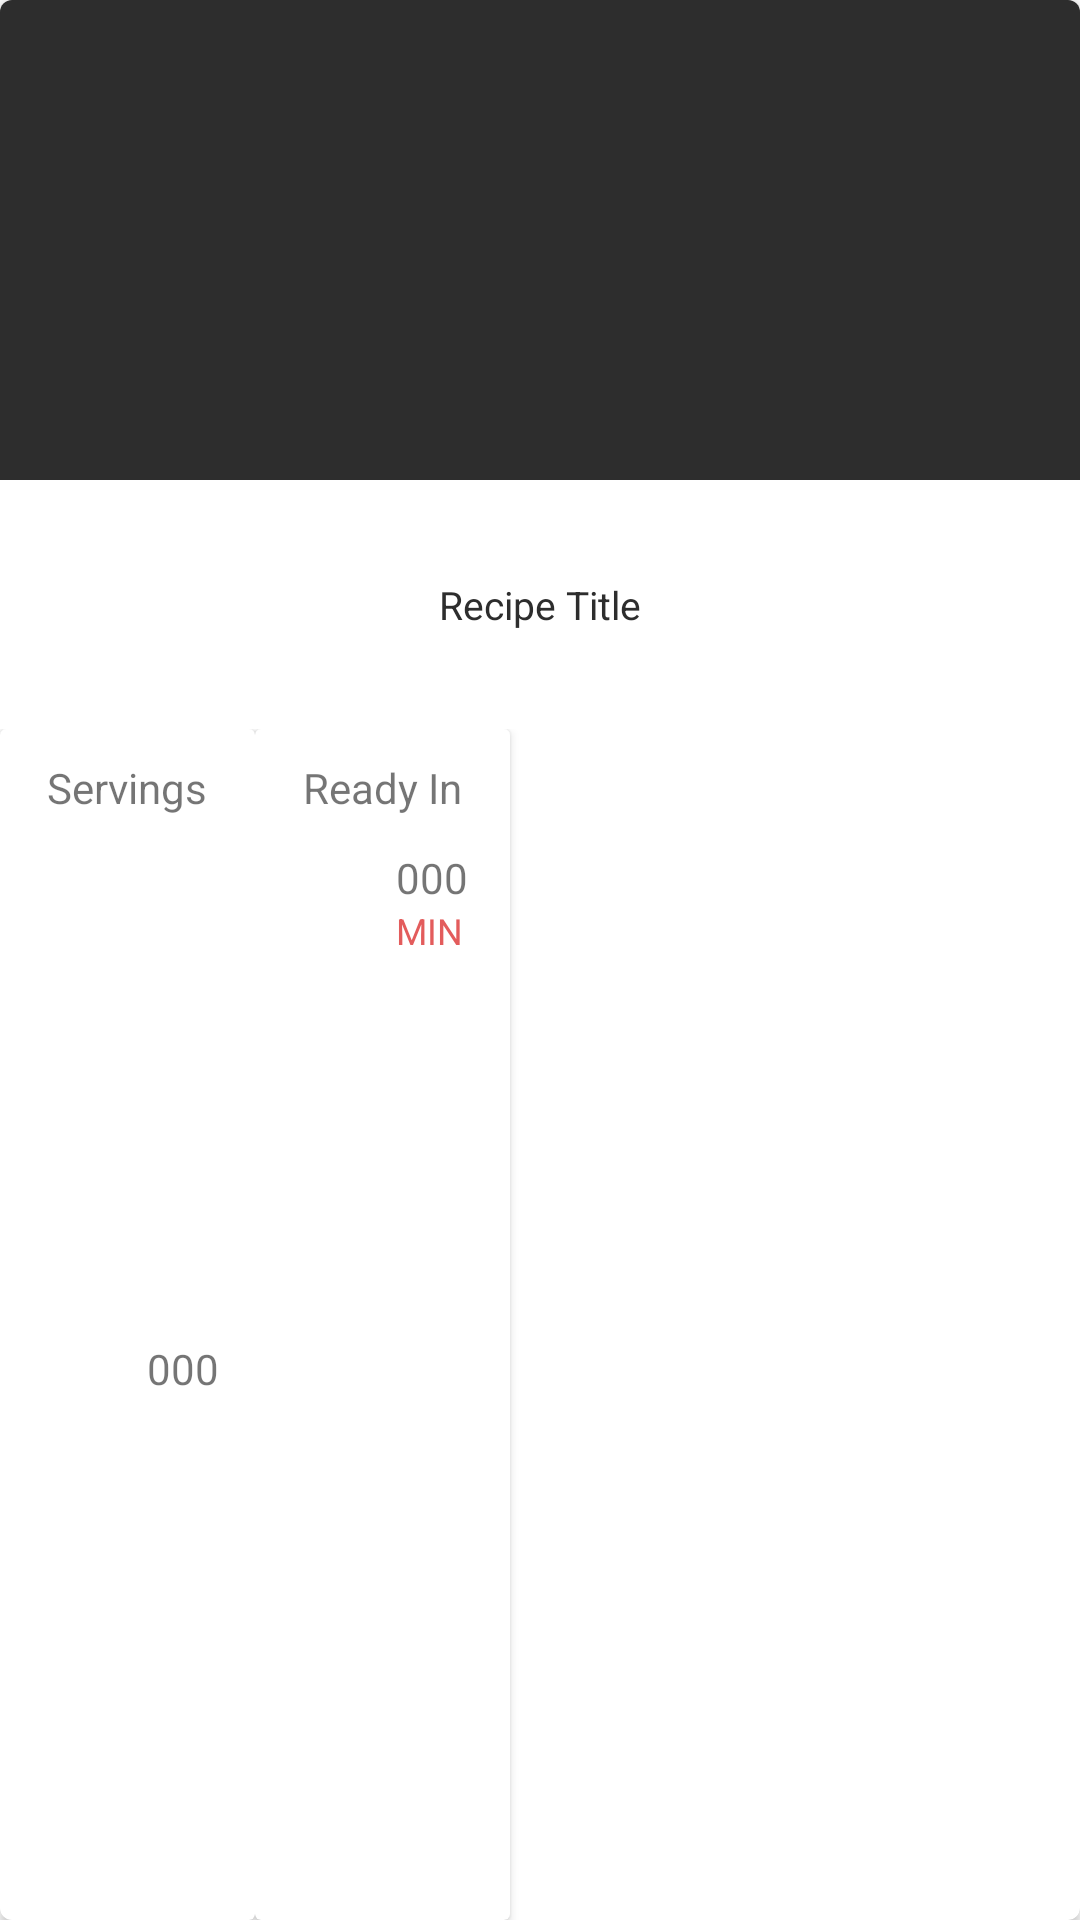

Produce the Android XML layout that renders to this screen, including the resource entries it uses.
<!-- AndroidManifest.xml: application theme AppTheme -->
<!-- res/layout/cardview_item_recipe.xml -->
<?xml version="1.0" encoding="utf-8"?>
<androidx.cardview.widget.CardView xmlns:android="http://schemas.android.com/apk/res/android"
    xmlns:cardview="http://schemas.android.com/apk/res-auto"
    android:id="@+id/cardview_id"
    android:layout_width="170dp"
    android:layout_height="330dp"
    android:layout_margin="5dp"
    android:clickable="true"
    android:focusable="true"
    android:foreground="?android:attr/selectableItemBackground"
    cardview:cardCornerRadius="4dp">

    <LinearLayout
        android:layout_width="match_parent"
        android:layout_height="match_parent"
        android:orientation="vertical">

        <ImageView
            android:id="@+id/recipe_img_id"
            android:layout_width="match_parent"
            android:layout_height="160dp"
            android:background="#2d2d2d"
            android:contentDescription="@string/img_of_recipe"
            android:scaleType="centerCrop" />

        <TextView
            android:id="@+id/recipe_title_id"
            android:layout_width="match_parent"
            android:layout_height="83dp"
            android:gravity="center"
            android:padding="10dp"
            android:text="@string/recipe_title"
            android:textColor="#2d2d2d"
            android:textSize="13sp" />

        <LinearLayout
            android:layout_width="match_parent"
            android:layout_height="match_parent"
            android:orientation="horizontal">

            <androidx.cardview.widget.CardView
                android:layout_width="wrap_content"
                android:layout_height="match_parent">

                <androidx.constraintlayout.widget.ConstraintLayout
                    android:layout_width="85dp"
                    android:layout_height="match_parent">

                    <TextView
                        android:id="@+id/textView8"
                        android:layout_width="wrap_content"
                        android:layout_height="wrap_content"
                        android:layout_marginTop="10dp"
                        android:text="@string/servings"
                        cardview:layout_constraintEnd_toEndOf="parent"
                        cardview:layout_constraintStart_toStartOf="parent"
                        cardview:layout_constraintTop_toTopOf="parent" />

                    <TextView
                        android:id="@+id/servingTvLeft"
                        android:layout_width="wrap_content"
                        android:layout_height="wrap_content"
                        android:layout_marginStart="10dp"
                        android:layout_marginEnd="10dp"
                        android:text="@string/default_servings_value"
                        cardview:layout_constraintBottom_toBottomOf="parent"
                        cardview:layout_constraintEnd_toEndOf="parent"
                        cardview:layout_constraintStart_toEndOf="@+id/textView11"
                        cardview:layout_constraintTop_toBottomOf="@+id/textView8" />

                    <TextView
                        android:id="@+id/textView11"
                        android:layout_width="25dp"
                        android:layout_height="25dp"

                        android:layout_marginStart="12dp"
                        cardview:layout_constraintBottom_toBottomOf="parent"
                        cardview:layout_constraintStart_toStartOf="parent"
                        cardview:layout_constraintTop_toBottomOf="@+id/textView8"
                        cardview:drawableStartCompat="@drawable/ic_restaurant_black_24dp"
                        android:layout_marginLeft="12dp" />
                </androidx.constraintlayout.widget.ConstraintLayout>
            </androidx.cardview.widget.CardView>

            <androidx.cardview.widget.CardView
                android:layout_width="wrap_content"
                android:layout_height="match_parent">

                <androidx.constraintlayout.widget.ConstraintLayout
                    android:layout_width="85dp"
                    android:layout_height="match_parent">

                    <TextView
                        android:id="@+id/textView10"
                        android:layout_width="wrap_content"
                        android:layout_height="wrap_content"
                        android:layout_marginTop="10dp"
                        android:text="@string/ready_in"
                        cardview:layout_constraintEnd_toEndOf="parent"
                        cardview:layout_constraintStart_toStartOf="parent"
                        cardview:layout_constraintTop_toTopOf="parent" />

                    <TextView
                        android:id="@+id/readyInTvRight"
                        android:layout_width="wrap_content"
                        android:layout_height="wrap_content"
                        android:layout_marginStart="10dp"
                        android:layout_marginTop="11dp"
                        android:layout_marginEnd="10dp"
                        android:text="@string/default_servings_value"
                        cardview:layout_constraintEnd_toEndOf="parent"
                        cardview:layout_constraintHorizontal_bias="0.0"
                        cardview:layout_constraintStart_toEndOf="@+id/imageViewRight"
                        cardview:layout_constraintTop_toBottomOf="@+id/textView10" />

                    <TextView
                        android:id="@+id/imageViewRight"
                        android:layout_width="25dp"
                        android:layout_height="25dp"
                        android:layout_marginStart="12dp"
                        android:contentDescription="@string/ready_in_min_img"
                        android:drawableStart="@drawable/ic_access_time_black_24dp"
                        cardview:layout_constraintBottom_toBottomOf="parent"
                        cardview:layout_constraintStart_toStartOf="parent"
                        cardview:layout_constraintTop_toBottomOf="@+id/textView10"
                        android:layout_marginLeft="12dp" />

                    <TextView
                        android:id="@+id/textView7"
                        android:layout_width="wrap_content"
                        android:layout_height="wrap_content"
                        android:layout_marginStart="9dp"
                        android:layout_marginEnd="15dp"
                        android:text="@string/min"
                        android:textColor="#E35C5C"
                        android:textSize="12sp"
                        cardview:layout_constraintBottom_toBottomOf="parent"
                        cardview:layout_constraintEnd_toEndOf="parent"
                        cardview:layout_constraintStart_toEndOf="@+id/imageViewRight"
                        cardview:layout_constraintTop_toBottomOf="@+id/readyInTvRight"
                        cardview:layout_constraintVertical_bias="0.0"
                        android:layout_marginLeft="9dp"
                        android:layout_marginRight="15dp" />

                </androidx.constraintlayout.widget.ConstraintLayout>
            </androidx.cardview.widget.CardView>
        </LinearLayout>
    </LinearLayout>
</androidx.cardview.widget.CardView>
<!-- resources referenced by this layout -->
<resources>
  <string name="default_servings_value">000</string>
  <string name="img_of_recipe">img of recipe</string>
  <string name="min">MIN</string>
  <string name="ready_in">Ready In</string>
  <string name="ready_in_min_img">ready in min img</string>
  <string name="recipe_title">Recipe Title</string>
  <string name="servings">Servings</string>
  <style name="AppTheme" parent="Theme.AppCompat.Light.DarkActionBar">
          
          <item name="colorPrimary">@color/colorPrimary</item>
          <item name="colorPrimaryDark">@color/colorPrimaryDark</item>
          <item name="colorAccent">@color/colorAccent</item>
          <item name="android:windowBackground">@color/pageBG</item>
          <item name="windowActionBar">true</item>
          <item name="windowNoTitle">true</item>
      </style>
  <color name="colorPrimary">#000000</color>
  <color name="colorPrimaryDark">#005678</color>
  <color name="colorAccent">#46CACACA</color>
  <color name="pageBG">#FFFFFF</color>
</resources>
